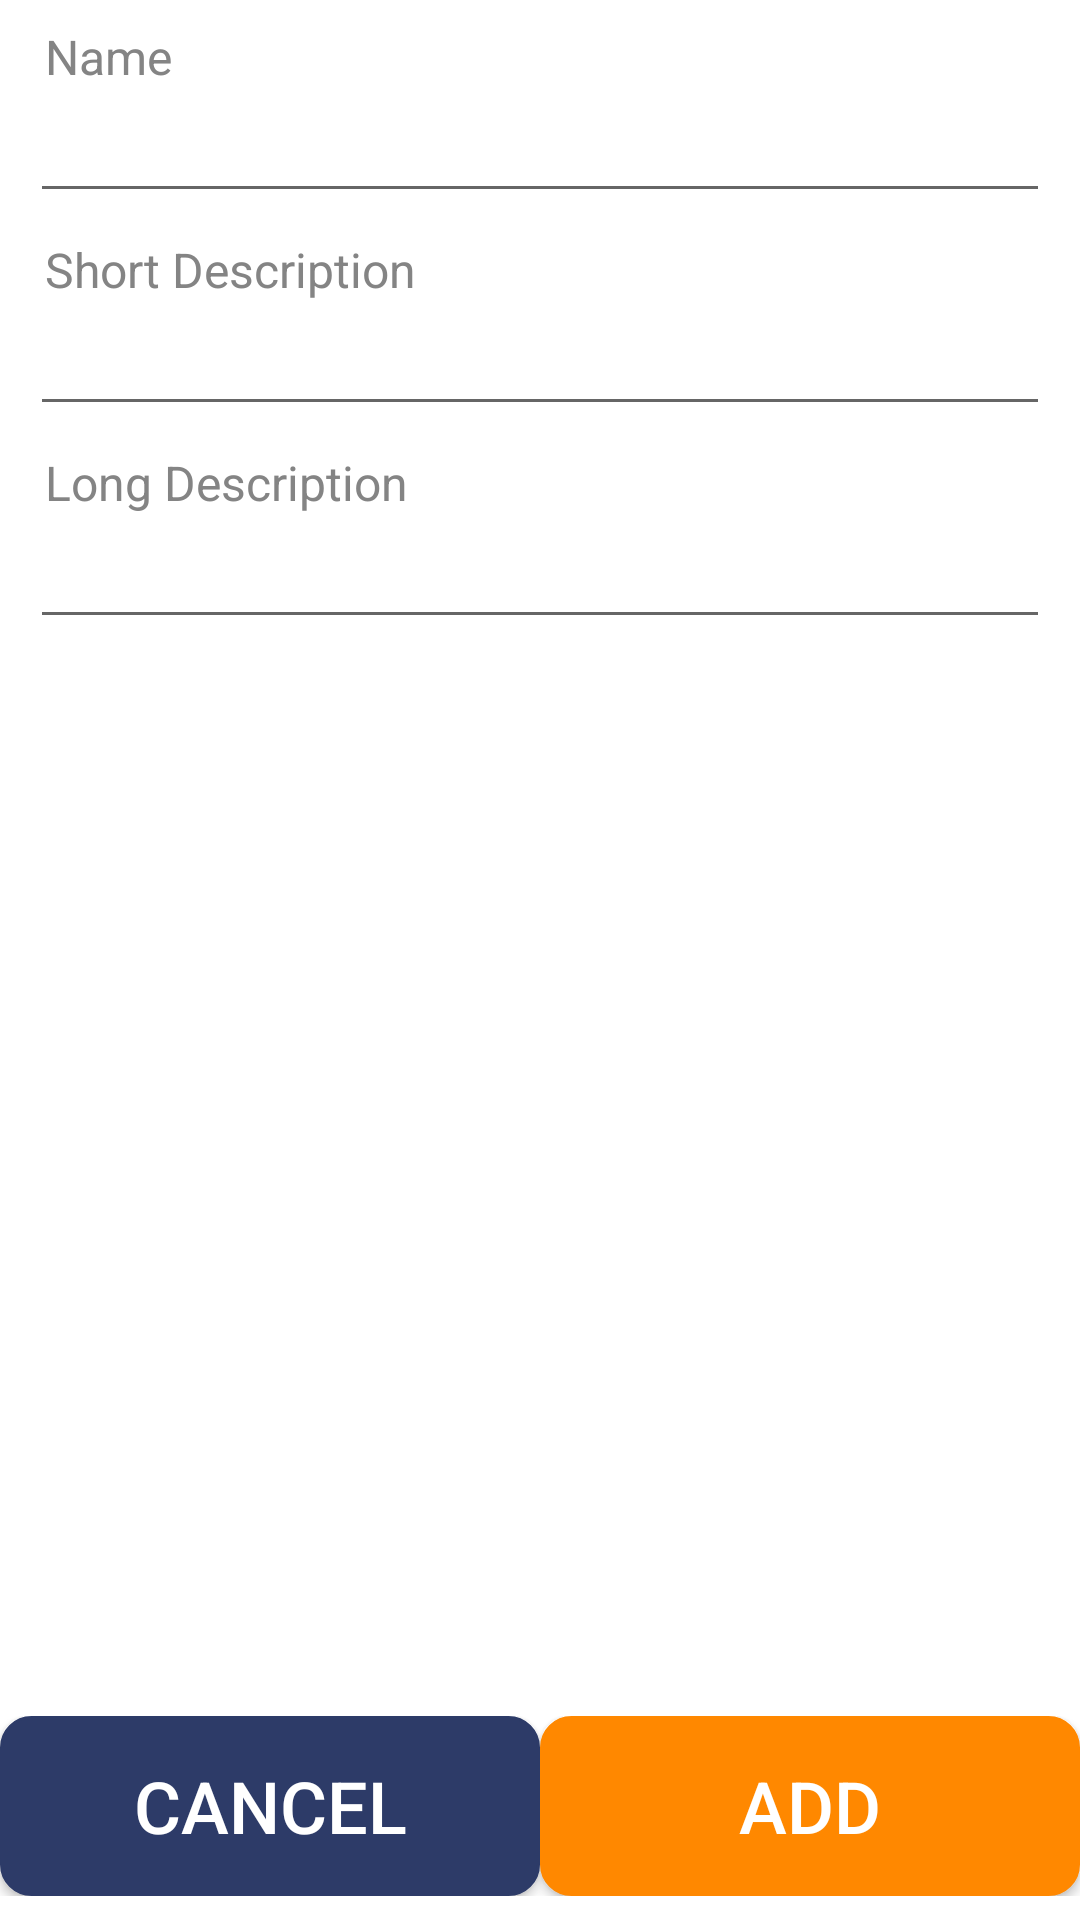

Produce the Android XML layout that renders to this screen, including the resource entries it uses.
<!-- AndroidManifest.xml: fallback theme Theme.MaterialComponents.DayNight.NoActionBar -->
<!-- res/layout/activity_add_new_category.xml -->
<?xml version="1.0" encoding="utf-8"?>
<android.support.constraint.ConstraintLayout xmlns:android="http://schemas.android.com/apk/res/android"
    xmlns:app="http://schemas.android.com/apk/res-auto"
    xmlns:tools="http://schemas.android.com/tools"
    android:layout_width="match_parent"
    android:layout_height="match_parent"
    tools:context="com.example.smahadik.kloudbase.AddNewCategory">


    <LinearLayout
        android:id="@+id/name"
        android:orientation="vertical"
        android:layout_width="match_parent"
        android:layout_height="wrap_content"
        android:layout_marginTop="8dp"
        android:weightSum="11"
        app:layout_constraintTop_toTopOf="parent">

        <TextView
            android:id="@+id/catNameTextView"
            android:layout_width="fill_parent"
            android:layout_height="0dp"
            android:layout_marginStart="5dp"
            android:layout_weight="4"
            android:gravity="center_vertical"
            android:paddingStart="10dp"
            android:text="Name"
            android:textColor="#848484"
            android:textSize="16sp" />

        <EditText
            android:id="@+id/catNameEditText"
            android:layout_width="fill_parent"
            android:layout_height="0dp"
            android:layout_marginEnd="10dp"
            android:layout_weight="7"
            android:digits="ABCDEFGHIJKLMNOPQRSTUVWXYZabcdefghijklmnopqrstuvwxyz "
            android:layout_marginStart="10dp"
            android:textColor="@android:color/black"
            android:textSize="18sp" />
    </LinearLayout>


    <LinearLayout
        android:id="@+id/shortdesp"
        android:orientation="vertical"
        android:layout_width="match_parent"
        android:layout_height="wrap_content"
        android:layout_marginTop="8dp"
        android:weightSum="11"
        app:layout_constraintTop_toBottomOf="@+id/name">

        <TextView
            android:id="@+id/catShortDespTextView"
            android:layout_width="fill_parent"
            android:layout_height="0dp"
            android:layout_marginStart="5dp"
            android:layout_weight="4"
            android:gravity="center_vertical"
            android:paddingStart="10dp"
            android:text="Short Description"
            android:textColor="#848484"
            android:textSize="16sp" />

        <EditText
            android:id="@+id/catShortDespEditText"
            android:layout_width="fill_parent"
            android:layout_height="0dp"
            android:layout_marginEnd="10dp"
            android:layout_weight="7"
            android:digits="ABCDEFGHIJKLMNOPQRSTUVWXYZabcdefghijklmnopqrstuvwxyz "
            android:layout_marginStart="10dp"
            android:textColor="@android:color/black"
            android:textSize="18sp" />
    </LinearLayout>


    <LinearLayout
        android:id="@+id/longdesp"
        android:orientation="vertical"
        android:layout_width="match_parent"
        android:layout_height="wrap_content"
        android:layout_marginTop="8dp"
        android:weightSum="11"
        app:layout_constraintTop_toBottomOf="@+id/shortdesp">

        <TextView
            android:id="@+id/catLongDespTextView"
            android:layout_width="fill_parent"
            android:layout_height="0dp"
            android:layout_marginStart="5dp"
            android:layout_weight="4"
            android:gravity="center_vertical"
            android:paddingStart="10dp"
            android:text="Long Description"
            android:textColor="#848484"
            android:textSize="16sp" />

        <EditText
            android:id="@+id/catLongDespEditText"
            android:layout_width="fill_parent"
            android:layout_height="0dp"
            android:layout_marginEnd="10dp"
            android:layout_weight="7"
            android:digits="ABCDEFGHIJKLMNOPQRSTUVWXYZabcdefghijklmnopqrstuvwxyz "
            android:layout_marginStart="10dp"
            android:textColor="@android:color/black"
            android:textSize="18sp" />
    </LinearLayout>


    <LinearLayout
        android:id="@+id/buttons"
        android:layout_width="match_parent"
        android:layout_height="60dp"
        android:layout_marginBottom="8dp"
        android:weightSum="10"
        app:layout_constraintBottom_toBottomOf="parent"
        app:layout_constraintEnd_toEndOf="parent"
        app:layout_constraintHorizontal_bias="0.0"
        app:layout_constraintStart_toStartOf="parent">

        <Button
            android:id="@+id/cancel"
            style="@style/cancel_button"
            android:layout_width="match_parent"
            android:layout_height="match_parent"
            android:layout_weight="5"
            android:onClick="cancel"
            android:text="Cancel"
            android:textColor="@android:color/white"
            android:textSize="24sp" />

        <Button
            android:id="@+id/add"
            style="@style/save_button"
            android:layout_width="match_parent"
            android:layout_height="match_parent"
            android:layout_weight="5"
            android:onClick="add"
            android:text="Add"
            android:textColor="@android:color/white"
            android:textSize="24sp" />

    </LinearLayout>


    <FrameLayout
        android:id="@+id/progressBarHolder"
        android:animateLayoutChanges="true"
        android:visibility="gone"
        android:alpha="0.8"
        android:background="#000000"
        android:layout_width="match_parent"
        android:layout_height="match_parent"
        android:layout_gravity="center" >

        <ProgressBar
            android:id="@+id/progressBar"
            style="@android:style/Widget.DeviceDefault.Light.ProgressBar"
            android:layout_width="80dp"
            android:layout_height="80dp"
            android:indeterminateTint="#ff8800"
            android:translationZ="2dp"
            android:visibility="visible"
            app:layout_constraintBottom_toBottomOf="parent"
            app:layout_constraintEnd_toEndOf="parent"
            app:layout_constraintStart_toStartOf="parent"
            app:layout_constraintTop_toTopOf="parent"
            android:layout_gravity="center"
            tools:visibility="visible" />

        <TextView
            android:id="@+id/loadingMessage"
            android:layout_width="wrap_content"
            android:layout_height="wrap_content"
            android:layout_gravity="center_horizontal"
            android:layout_marginTop="400dp"
            android:text="Updating Changes"
            android:textAlignment="center"
            android:textColor="@android:color/holo_orange_dark"
            android:textSize="24sp"
            app:layout_constraintTop_toBottomOf="@+id/progressBar"
            />

    </FrameLayout>


</android.support.constraint.ConstraintLayout>
<!-- resources referenced by this layout -->
<resources>
  <style name="cancel_button">
          <item name="android:background">@drawable/cancel_button</item>
      </style>
  <style name="save_button">
          <item name="android:background">@drawable/save_button</item>
      </style>
  <!-- drawable cancel_button (drawable) -->
  <?xml version="1.0" encoding="utf-8"?>
  <selector xmlns:android="http://schemas.android.com/apk/res/android">
  
      <item><shape>
  
          <stroke
              android:width="1dp"
              android:color="#FF2D3B68"
              />
  
          <corners android:radius="10dp" />
  
          
  
          <solid android:color="#FF2D3B68" />
  
  
      </shape></item>
  
  </selector>
  <!-- drawable save_button (drawable) -->
  <?xml version="1.0" encoding="utf-8"?>
  <selector xmlns:android="http://schemas.android.com/apk/res/android">
  
      <item><shape>
  
          <stroke
              android:width="1dp"
              android:color="#FFFF8800"
              />
  
          <corners android:radius="10dp" />
  
          
  
          <solid android:color="#FFFF8800" />
  
  
      </shape></item>
  
  </selector>
</resources>
